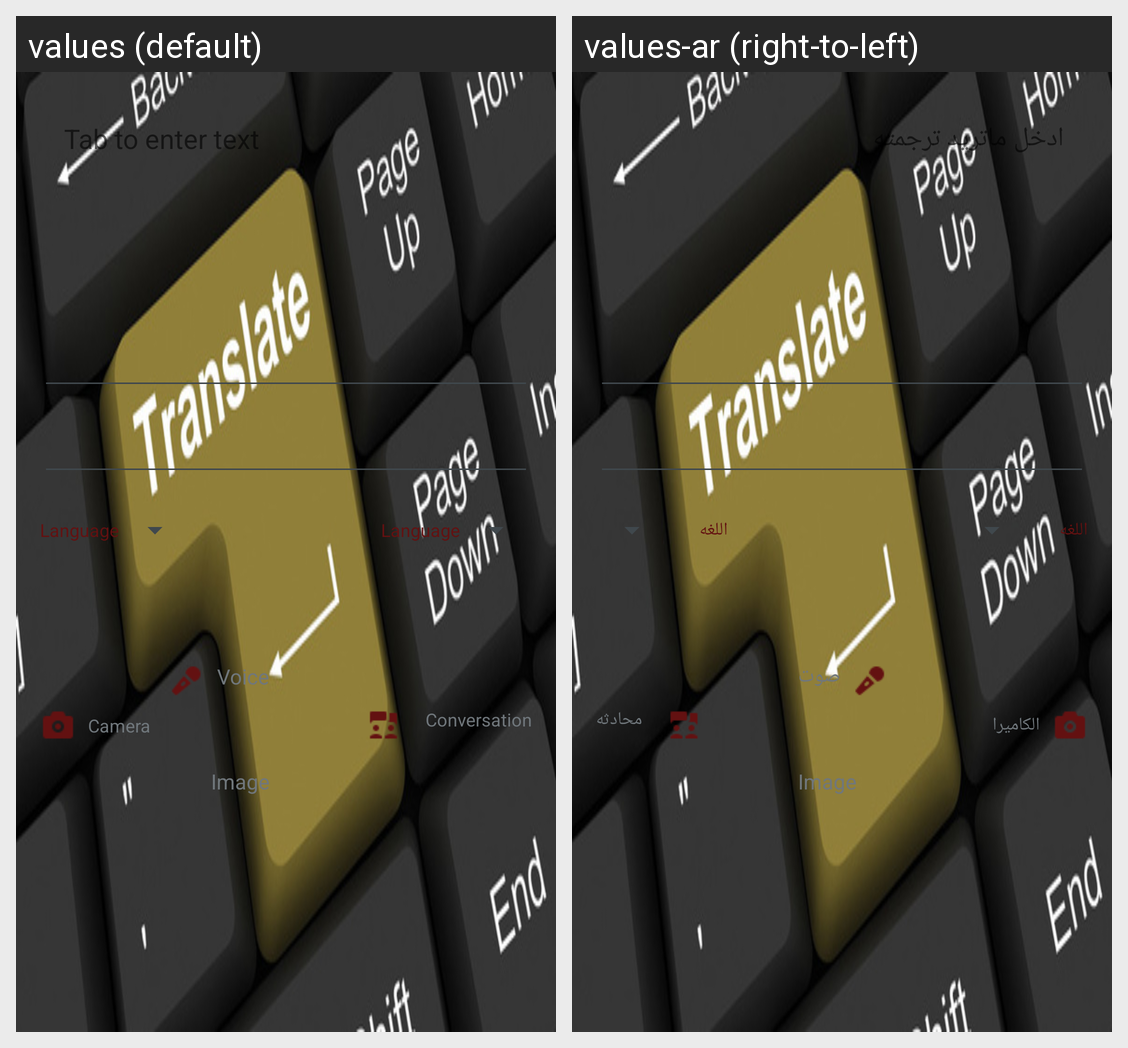

Here is an Android app screen in its default locale and in the app's own translations. Write out the translated-string differences for the strings that appear on this screen.
Android screen res/layout/activity_main.xml rendered under 2 locales, left to right: values (default), values-ar (right-to-left). Device: Nexus 5 (rendered at 1080×1920; each locale shown at half size, 540×960, under a caption strip naming it); theme splashScreenTheme.
Strings drawn on this screen, with the default value and each locale's value (text and hints the layout hard-codes, and strings that could not be matched under every locale, appear in the picture but are not listed):

input_edit_text_hint
  values: Tab to enter text
  values-ar: ادخل ماتريد ترجمته

language
  values: Language
  values-ar: اللغه

camera
  values: Camera
  values-ar: الكاميرا

conversation
  values: Conversation
  values-ar: محادثه

voice
  values: Voice
  values-ar: صوت
